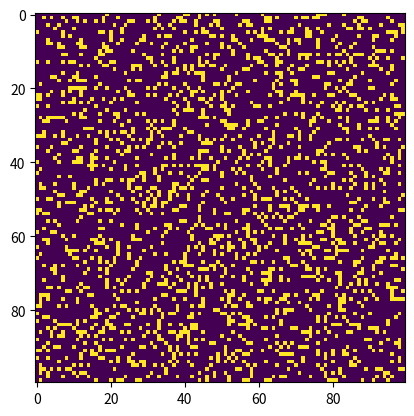

Python code for this plot:
import sys
import argparse
import numpy as np
import matplotlib.pyplot as plt
import matplotlib.animation as animation


OFF = 0
ON = 255
vals = [ON, OFF]


def addGlider(i, j, grid):
    """adds a glider with top left cell at (i, j)"""
    glider = np.array([[0, 0, 255],
                       [255, 0, 255],
                       [0, 255, 255]])
    grid[i:i+3, j:j+3] = glider


def addGosper(i, j, grid, N):
    """Gosper Glider Gun in short: GGG"""
    if N >= 38:
        GGG = np.array([
            [0,0,0,0,0,0,0,0,0,0,0,0,0,0,0,0,0,0,0,0,0,0,0,0,0,0,0,0,0,0,0,0,0,0,0,0,0,0],
            [0,0,0,0,0,0,0,0,0,0,0,0,0,0,0,0,0,0,0,0,0,0,0,0,0,ON,0,0,0,0,0,0,0,0,0,0,0,0],
            [0,0,0,0,0,0,0,0,0,0,0,0,0,0,0,0,0,0,0,0,0,0,0,ON,0,ON,0,0,0,0,0,0,0,0,0,0,0,0],
            [0,0,0,0,0,0,0,0,0,0,0,0,0,ON,ON,0,0,0,0,0,0,ON,ON,0,0,0,0,0,0,0,0,0,0,0,0,ON,ON,0],
            [0,0,0,0,0,0,0,0,0,0,0,0,ON,0,0,0,ON,0,0,0,0,ON,ON,0,0,0,0,0,0,0,0,0,0,0,0,ON,ON,0],
            [0,ON,ON,0,0,0,0,0,0,0,0,ON,0,0,0,0,0,ON,0,0,0,ON,ON,0,0,0,0,0,0,0,0,0,0,0,0,0,0,0],
            [0,ON,ON,0,0,0,0,0,0,0,0,ON,0,0,0,ON,0,ON,ON,0,0,0,0,ON,0,ON,0,0,0,0,0,0,0,0,0,0,0,0],
            [0,0,0,0,0,0,0,0,0,0,0,ON,0,0,0,0,0,ON,0,0,0,0,0,0,0,ON,0,0,0,0,0,0,0,0,0,0,0,0],
            [0,0,0,0,0,0,0,0,0,0,0,0,ON,0,0,0,ON,0,0,0,0,0,0,0,0,0,0,0,0,0,0,0,0,0,0,0,0,0],
            [0,0,0,0,0,0,0,0,0,0,0,0,0,ON,ON,0,0,0,0,0,0,0,0,0,0,0,0,0,0,0,0,0,0,0,0,0,0,0],
            [0,0,0,0,0,0,0,0,0,0,0,0,0,0,0,0,0,0,0,0,0,0,0,0,0,0,0,0,0,0,0,0,0,0,0,0,0,0],
        ])
        grid[i:i+11, j:j+38] = GGG
    else:
        print('No enough space for Gosper Glider Gun')
        grid = randomGrid(N)

def addPattern(i, j, grid, patternFile):
    #TODO:解决读取数据问题
    with open(patternFile, 'r', encoding='utf-8') as p:
        N = f.readline()
        grid = np.zeros((N, N))
        


        




def randomGrid(N):
    """return a gird of NxN random values"""
    return np.random.choice(vals, N*N, p=[0.2, 0.8]).reshape(N, N)


def update(frameNum, img, grid, N):
    newGrid = grid.copy()
    for i in range(N):
        for j in range(N):
            total = int((grid[i, (j-1) % N] + grid[i, (j+1) % N] +
                         grid[(i-1) % N, j] + grid[(i+1) % N, j] +
                         grid[(i-1) % N, (j-1) % N] + grid[(i-1) % N, (j+1) % N] +
                         grid[(i+1) % N, (j-1) % N] + grid[(i+1) % N, (j+1) % N])/255)
            if grid[i, j] == ON:
                if (total < 2) or (total > 3):
                    newGrid[i, j] = OFF
            elif total == 3:
                newGrid[i, j] = ON
    img.set_data(newGrid)
    grid[:] = newGrid[:]
    return img


def main():
    parser = argparse.ArgumentParser(
        description='Runs Conway\'s Game of Life simulation')
    parser.add_argument('--grid-size', dest='N', required=False)
    parser.add_argument('--mov-file', dest='movfile', required=False)
    parser.add_argument('--interval', dest='interval', required=False)
    parser.add_argument('--add', dest='pattern', required=False)
    parser.add_argument('--pattern-file', dest='file',required = False)
    args = parser.parse_args()

    N = 100
    if args.N and int(args.N) > 8:
        N = int(args.N)

    updateInterval = 60
    if args.interval:
        updateInterval = int(args.interval)

    grid = np.array([])
    if args.pattern:
        if str(args.pattern) == 'Glider':
            grid = np.zeros(N*N).reshape(N, N)
            addGlider(1, 1, grid)
        elif str(args.pattern) == 'GGG':
            grid = np.zeros(N*N).reshape(N, N)
            addGosper(10, 10, grid, N)
    elif args.file:
        pfile = str(args.file)
        grid = np.zeros(N*N).reshape(N,N)
        addPattern(0, 0, grid, pfile)
    else:
        grid = randomGrid(N)

    fig, ax = plt.subplots()
    img = ax.imshow(grid)
    print('type of img: %s' % str(type(img)))
    ani = animation.FuncAnimation(fig, update, fargs=(img, grid, N),
                                  frames=10,
                                  interval=updateInterval,
                                  save_count=50)

    if args.movfile:
        ani.save(args.movfile, fps=30, extra_args=['-vcodec', 'libx264'])
    plt.show()


if __name__ == '__main__':
    main()
